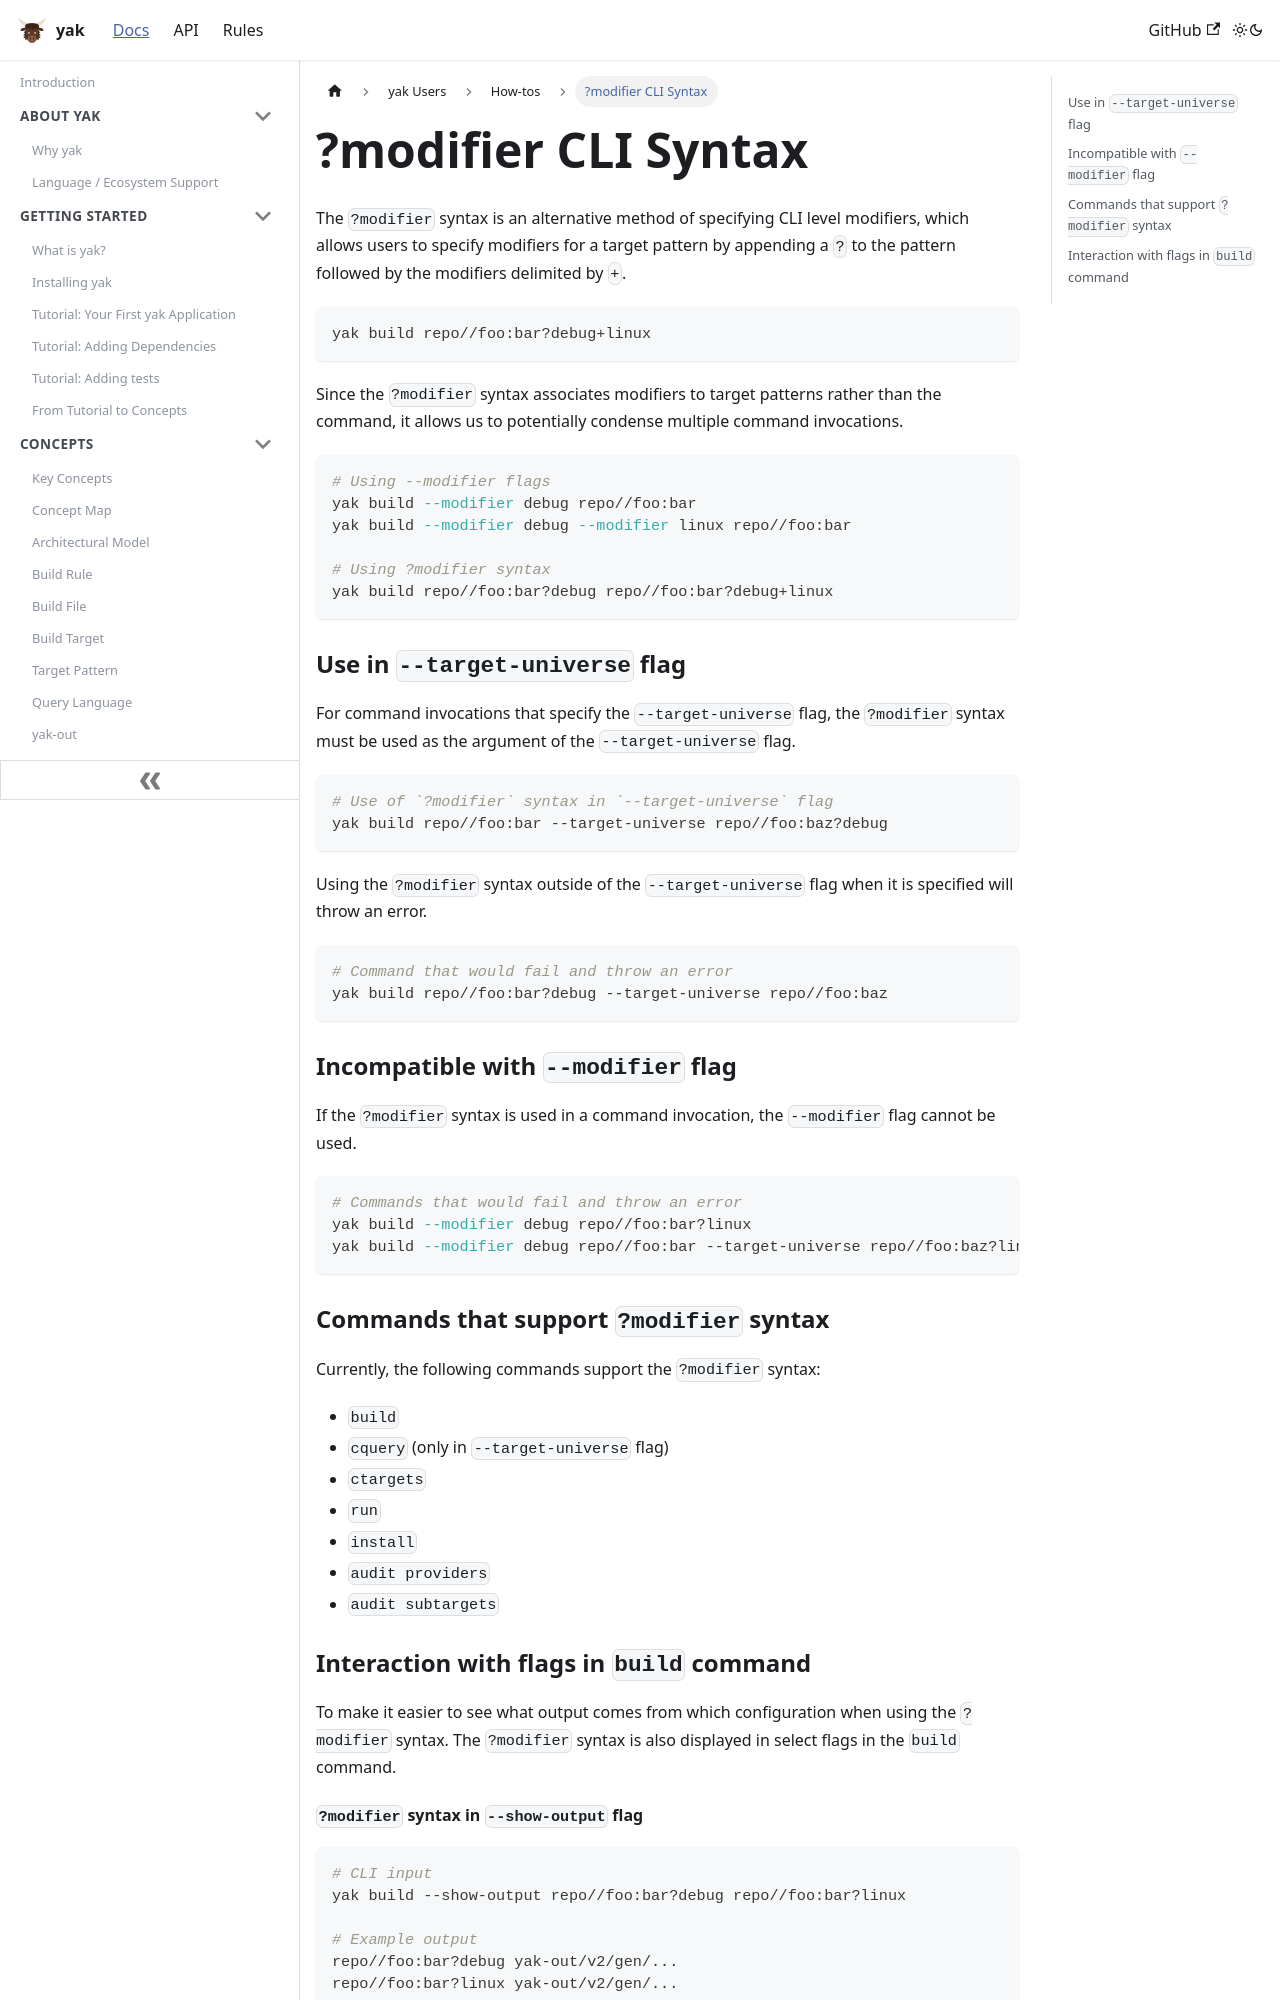

repository: rdeusser/yak · page: docs/users/how_tos/question_mark_modifier/index.html · generator: docusaurus

---
id: question_mark_modifier
title: ?modifier CLI Syntax
---

The `?modifier` syntax is an alternative method of specifying CLI level
modifiers, which allows users to specify modifiers for a target pattern by
appending a `?` to the pattern followed by the modifiers delimited by `+`.

```sh
yak build repo//foo:bar?debug+linux
```

Since the `?modifier` syntax associates modifiers to target patterns rather than
the command, it allows us to potentially condense multiple command invocations.

```sh
# Using --modifier flags
yak build --modifier debug repo//foo:bar
yak build --modifier debug --modifier linux repo//foo:bar

# Using ?modifier syntax
yak build repo//foo:bar?debug repo//foo:bar?debug+linux
```

### Use in `--target-universe` flag

For command invocations that specify the `--target-universe` flag, the
`?modifier` syntax must be used as the argument of the `--target-universe` flag.

```sh
# Use of `?modifier` syntax in `--target-universe` flag
yak build repo//foo:bar --target-universe repo//foo:baz?debug
```

Using the `?modifier` syntax outside of the `--target-universe` flag when it is
specified will throw an error.

```sh
# Command that would fail and throw an error
yak build repo//foo:bar?debug --target-universe repo//foo:baz
```

### Incompatible with `--modifier` flag

If the `?modifier` syntax is used in a command invocation, the `--modifier` flag
cannot be used.

```sh
# Commands that would fail and throw an error
yak build --modifier debug repo//foo:bar?linux
yak build --modifier debug repo//foo:bar --target-universe repo//foo:baz?linux
```

### Commands that support `?modifier` syntax

Currently, the following commands support the `?modifier` syntax:

- `build`
- `cquery` (only in `--target-universe` flag)
- `ctargets`
- `run`
- `install`
- `audit providers`
- `audit subtargets`
